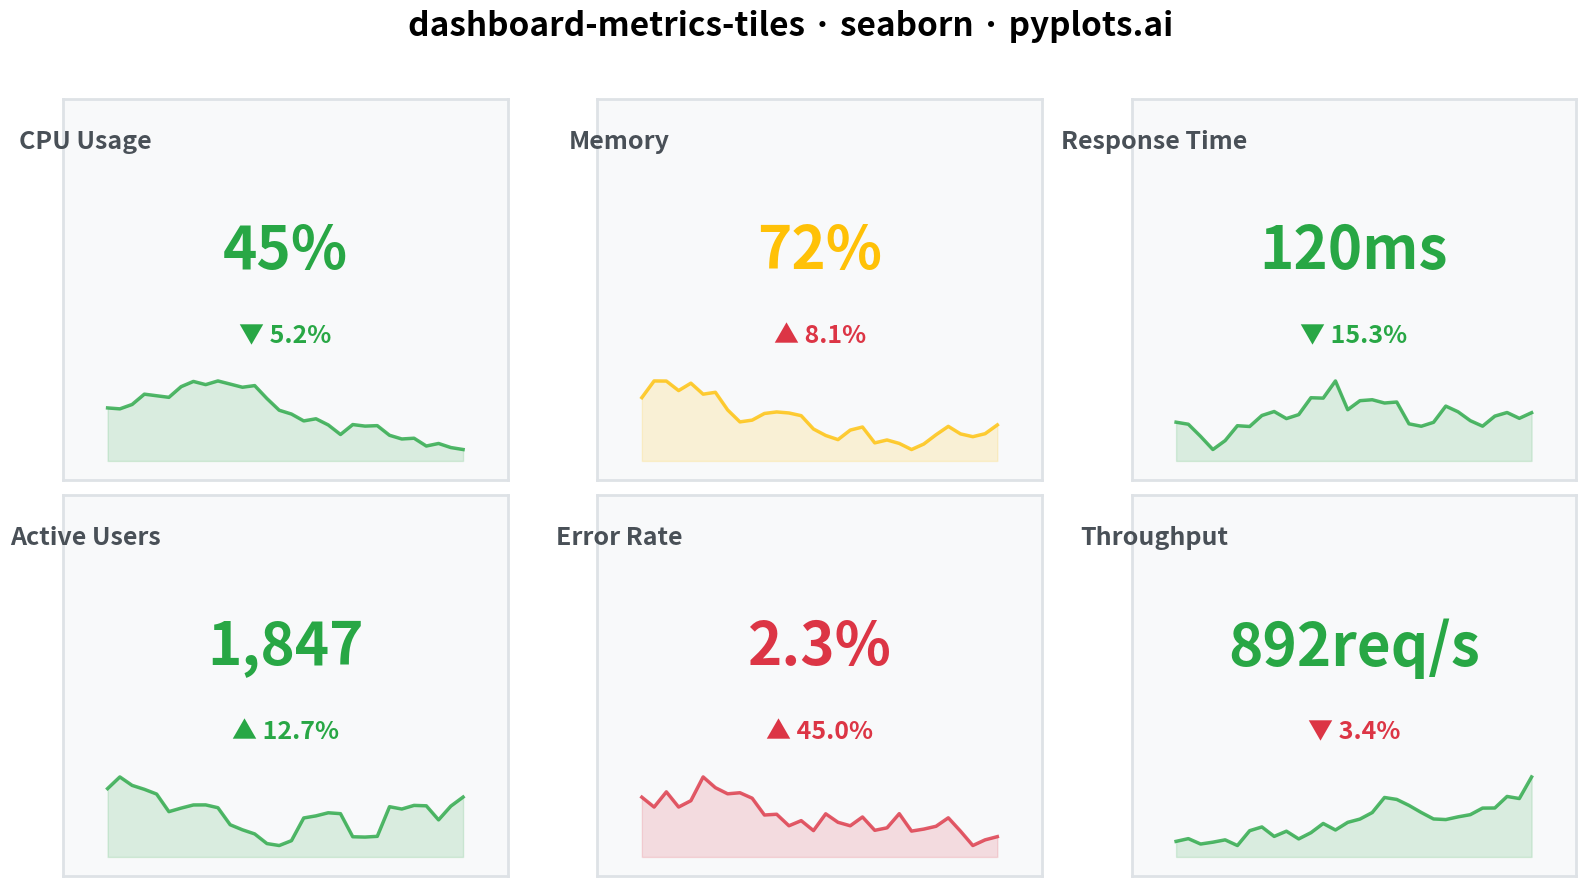

The script that saved this image:
"""pyplots.ai
dashboard-metrics-tiles: Real-Time Dashboard Tiles
Library: seaborn | Python 3.13
Quality: pending | Created: 2025-01-19
"""

import matplotlib.pyplot as plt
import numpy as np


np.random.seed(42)

# Metric data - 6 tiles in 3x2 grid
metrics = [
    {
        "name": "CPU Usage",
        "value": 45,
        "unit": "%",
        "history": np.cumsum(np.random.randn(30)) + 50,
        "change": -5.2,
        "status": "good",
    },
    {
        "name": "Memory",
        "value": 72,
        "unit": "%",
        "history": np.cumsum(np.random.randn(30)) + 70,
        "change": 8.1,
        "status": "warning",
    },
    {
        "name": "Response Time",
        "value": 120,
        "unit": "ms",
        "history": np.cumsum(np.random.randn(30)) + 130,
        "change": -15.3,
        "status": "good",
    },
    {
        "name": "Active Users",
        "value": 1847,
        "unit": "",
        "history": np.cumsum(np.random.randn(30)) * 50 + 1800,
        "change": 12.7,
        "status": "good",
    },
    {
        "name": "Error Rate",
        "value": 2.3,
        "unit": "%",
        "history": np.cumsum(np.random.randn(30)) * 0.5 + 2,
        "change": 45.0,
        "status": "critical",
    },
    {
        "name": "Throughput",
        "value": 892,
        "unit": "req/s",
        "history": np.cumsum(np.random.randn(30)) * 30 + 850,
        "change": -3.4,
        "status": "good",
    },
]

# Status colors
status_colors = {"good": "#28a745", "warning": "#ffc107", "critical": "#dc3545"}

# Create figure with 3x2 grid
fig, axes = plt.subplots(2, 3, figsize=(16, 9))
axes = axes.flatten()

for ax, metric in zip(axes, metrics, strict=True):
    # Tile background
    ax.set_facecolor("#f8f9fa")
    for spine in ax.spines.values():
        spine.set_color("#dee2e6")
        spine.set_linewidth(2)

    # Clear axis ticks for clean tile look
    ax.set_xticks([])
    ax.set_yticks([])
    ax.set_xlim(0, 10)
    ax.set_ylim(0, 10)

    # Metric name (top)
    ax.text(0.5, 9.2, metric["name"], fontsize=18, fontweight="bold", color="#495057", ha="center", va="top")

    # Main value (center, large)
    value_text = f"{metric['value']:,}{metric['unit']}" if metric["unit"] else f"{metric['value']:,}"
    ax.text(
        5,
        6.0,
        value_text,
        fontsize=42,
        fontweight="bold",
        color=status_colors[metric["status"]],
        ha="center",
        va="center",
    )

    # Change indicator with arrow
    change = metric["change"]
    arrow = "▲" if change >= 0 else "▼"

    # Determine if change is favorable based on metric type
    # For CPU, Memory, Response Time, Error Rate: lower is better (decrease = green)
    # For Active Users, Throughput: higher is better (increase = green)
    decrease_is_good = metric["name"] in ["CPU Usage", "Memory", "Response Time", "Error Rate"]

    if decrease_is_good:
        change_color = "#28a745" if change < 0 else "#dc3545"
    else:
        change_color = "#28a745" if change >= 0 else "#dc3545"

    change_text = f"{arrow} {abs(change):.1f}%"
    ax.text(5, 3.8, change_text, fontsize=18, fontweight="bold", color=change_color, ha="center", va="center")

    # Sparkline at bottom
    history = metric["history"]
    history_norm = (history - history.min()) / (history.max() - history.min() + 1e-9)
    x_spark = np.linspace(1, 9, len(history))
    y_spark = history_norm * 1.8 + 0.8

    ax.plot(x_spark, y_spark, color=status_colors[metric["status"]], linewidth=2.5, alpha=0.8)
    ax.fill_between(x_spark, 0.5, y_spark, color=status_colors[metric["status"]], alpha=0.15)

# Main title
fig.suptitle("dashboard-metrics-tiles · seaborn · pyplots.ai", fontsize=24, fontweight="bold", y=0.98)

plt.tight_layout(rect=[0, 0, 1, 0.95])
plt.savefig("plot.png", dpi=300, bbox_inches="tight", facecolor="white")
